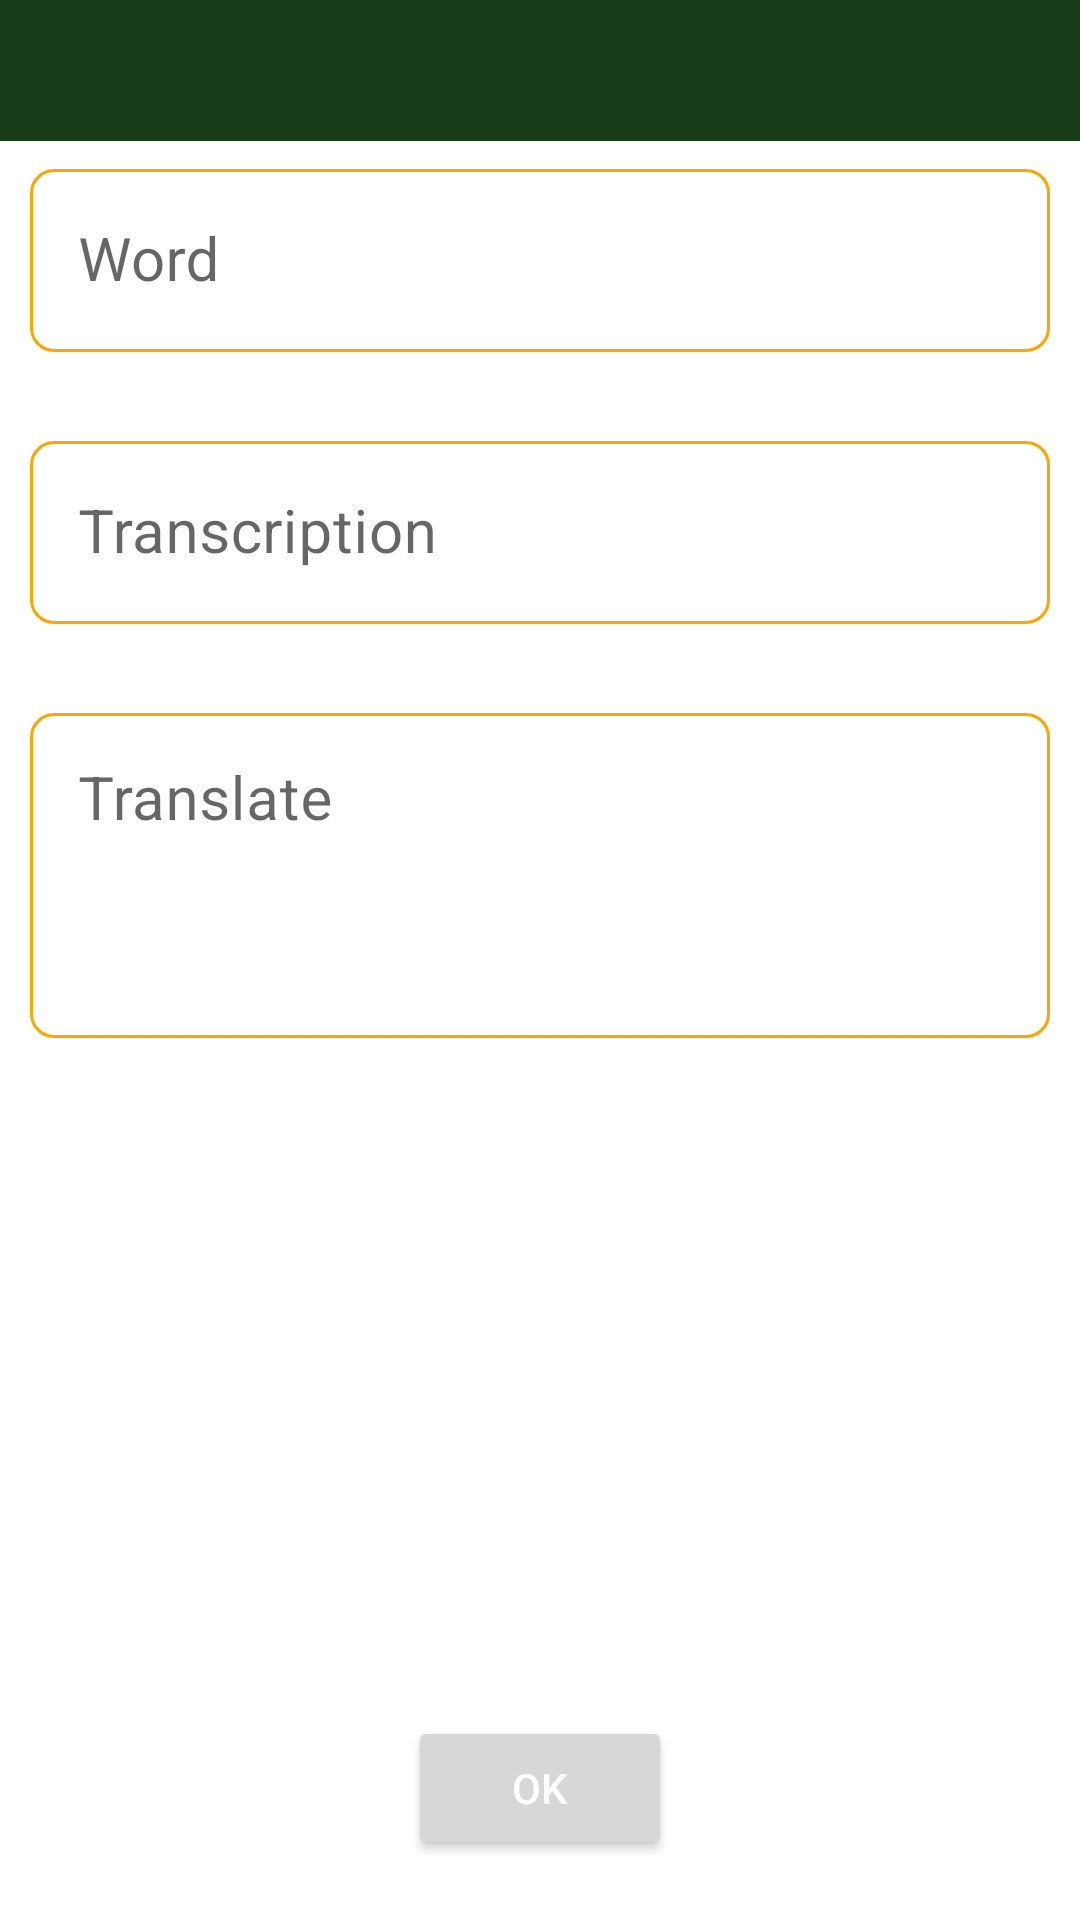

Reconstruct the res/layout file that produces this screen, plus the resources it refers to.
<!-- AndroidManifest.xml: application theme Theme.Envocab -->
<!-- res/layout/word_dialog.xml -->
<?xml version="1.0" encoding="utf-8"?>
<androidx.constraintlayout.widget.ConstraintLayout
    xmlns:android="http://schemas.android.com/apk/res/android"
    xmlns:app="http://schemas.android.com/apk/res-auto"
    xmlns:tools="http://schemas.android.com/tools"
    android:layout_width="match_parent"
    android:layout_height="match_parent"

     >

    <TextView
        android:id="@+id/word_title"
        android:layout_width="0dp"
        android:layout_height="wrap_content"

        android:background="@color/main_green"
        android:padding="10dp"
        android:text=""
        android:maxLines="1"
        app:layout_constraintTop_toTopOf="parent"
        app:layout_constraintLeft_toLeftOf="parent"
        app:layout_constraintRight_toRightOf="parent"
        android:gravity="center"
        android:textColor="#ffffff"
        android:textSize="20sp" />

    <Button
        android:id="@+id/btn_close"
        android:layout_width="24dp"
        android:layout_height="24dp"

        android:gravity="top|end"

        android:layout_marginRight="5dp"
        android:layout_marginTop="5dp"
        android:background="@drawable/close_btn"

        app:layout_constraintTop_toTopOf="parent"
        app:layout_constraintRight_toRightOf="parent"

        />
        



    <com.google.android.material.textfield.TextInputLayout
        android:id="@+id/text_input_word"
        style="@style/TextInputLayout"
        android:layout_width="match_parent"
        android:layout_height="wrap_content"
         app:layout_constraintTop_toBottomOf="@id/word_title"
        android:layout_marginHorizontal="10dp"
        android:layout_marginVertical="2dp"
        android:hint="Word"
        app:hintTextAppearance="@style/TextLabel"

        app:hintTextColor="@color/orange"
        app:boxStrokeColor="@color/orange"
        app:boxBackgroundColor="@color/white"

        app:boxBackgroundMode="outline"
        app:errorEnabled="true"
        app:boxCornerRadiusBottomEnd="8dp"
        app:boxCornerRadiusTopEnd="8dp"
        app:boxCornerRadiusBottomStart="8dp"
        app:boxCornerRadiusTopStart="8dp"
        >
    
    
    

        <com.google.android.material.textfield.TextInputEditText
        android:id="@+id/word_dialog"
        android:layout_width="match_parent"
        android:layout_height="wrap_content"
        android:digits="- abcdefghijklmnopqrstuvwxyzABCDEFGHIJKLMNOPQRSTUVWXYZ'"

        android:textSize="20sp"

        android:inputType="text" />
    
    </com.google.android.material.textfield.TextInputLayout>
    
   
    <com.google.android.material.textfield.TextInputLayout
        android:id="@+id/text_input_trans"
        style="@style/TextInputLayout"
        android:layout_width="match_parent"
        android:layout_height="wrap_content"

        app:layout_constraintTop_toBottomOf="@id/text_input_word"
        android:layout_marginHorizontal="10dp"
        android:layout_marginVertical="2dp"
        android:hint="Transcription"
        app:hintTextAppearance="@style/TextLabel"

        app:hintTextColor="@color/orange"
        app:boxStrokeColor="@color/orange"
        app:boxBackgroundColor="@color/white"

        app:boxBackgroundMode="outline"
        app:errorEnabled="true"
        app:boxCornerRadiusBottomEnd="8dp"
        app:boxCornerRadiusTopEnd="8dp"
        app:boxCornerRadiusBottomStart="8dp"
        app:boxCornerRadiusTopStart="8dp"
        >
        
        
        <com.google.android.material.textfield.TextInputEditText
            android:id="@+id/transcription_dialog"
            android:layout_width="match_parent"
            android:layout_height="wrap_content"

            android:textSize="20sp"
            android:inputType="text"

            />
        
    </com.google.android.material.textfield.TextInputLayout>



    

    <com.google.android.material.textfield.TextInputLayout
        android:id="@+id/text_input_translate"
        style="@style/TextInputLayout"
        android:layout_width="match_parent"
        android:layout_height="wrap_content"

        app:layout_constraintTop_toBottomOf="@id/text_input_trans"
        android:layout_marginHorizontal="10dp"
        android:layout_marginVertical="2dp"
        android:hint="Translate"
        app:hintTextAppearance="@style/TextLabel"

        app:hintTextColor="@color/orange"
        app:boxStrokeColor="@color/orange"
        app:boxBackgroundColor="@color/white"

        app:boxBackgroundMode="outline"
        app:errorEnabled="true"
        app:boxCornerRadiusBottomEnd="8dp"
        app:boxCornerRadiusTopEnd="8dp"
        app:boxCornerRadiusBottomStart="8dp"
        app:boxCornerRadiusTopStart="8dp"
        >
        
        
        <com.google.android.material.textfield.TextInputEditText
            android:id="@+id/translate_dialog"
            android:layout_width="match_parent"
            android:layout_height="wrap_content"
            android:lines="3"
            android:minLines="3"
            android:singleLine="false"
            android:gravity="top|start"
            android:inputType="textMultiLine"
            android:textSize="20sp"
            />
        
    </com.google.android.material.textfield.TextInputLayout>




    <androidx.appcompat.widget.SwitchCompat
        android:id="@+id/switch_marked"
        android:layout_width="wrap_content"
        android:layout_height="wrap_content"
        android:layout_marginTop="1dp"
        android:checked="true"
        android:fadeScrollbars="true"
        android:padding="10dp"
        android:text="Marked"

        android:textOff="No"
        android:textOn="Yes"
        android:textColor="@color/black"
        android:textSize="20sp"
        android:textStyle="bold"

        android:visibility="gone"

        android:theme="@style/SwitchThemeOverlay"
        app:layout_constraintTop_toBottomOf="@id/text_input_translate"
        app:layout_constraintLeft_toLeftOf="@id/text_input_translate"
        />




    <Button
        android:id="@+id/btn_dialog"
        android:layout_width="wrap_content"
        android:layout_height="wrap_content"
        android:text="OK"

        app:layout_constraintBottom_toBottomOf="parent"

        android:layout_marginBottom="20dp"
        app:layout_constraintLeft_toLeftOf="parent"
        app:layout_constraintRight_toRightOf="parent"
        android:textColor="#ffffffff" />
    <Button
        android:id="@+id/btn_save"
        android:layout_width="wrap_content"
        android:layout_height="wrap_content"
        android:text="Save"

        app:layout_constraintBottom_toBottomOf="parent"

        android:layout_marginBottom="20dp"
        app:layout_constraintLeft_toLeftOf="parent"
        app:layout_constraintRight_toLeftOf="@id/btn_cancel"
        android:textColor="#ffffffff"
        android:visibility="invisible"/>
    <Button
        android:id="@+id/btn_cancel"
        android:layout_width="wrap_content"
        android:layout_height="wrap_content"
        android:text="Cancel"
        android:backgroundTint="@color/red"
        app:layout_constraintBottom_toBottomOf="parent"

        android:layout_marginBottom="20dp"
        app:layout_constraintLeft_toRightOf="@id/btn_save"
        app:layout_constraintRight_toRightOf="parent"
        android:textColor="#ffffffff"
        android:visibility="invisible"
        />
    

</androidx.constraintlayout.widget.ConstraintLayout>
<!-- resources referenced by this layout -->
<resources>
  <color name="black">#FF000000</color>
  <color name="green">#FF00FF00</color>
  <color name="main_green">#183c18</color>
  <color name="orange">#FFA500</color>
  <color name="red">#FFFF0000</color>
  <color name="white">#FFFFFFFF</color>
  <color name="yellow">#FFFF00</color>
  <!-- drawable green_background2: jpg bitmap (drawable, 13718 bytes) -->
  <!-- drawable icon_headphones_blue (drawable) -->
  <vector android:height="24dp" android:tint="#071655"
      android:viewportHeight="24" android:viewportWidth="24"
      android:width="24dp" xmlns:android="http://schemas.android.com/apk/res/android">
      <path android:fillColor="@android:color/white" android:pathData="M12,3c-4.97,0 -9,4.03 -9,9v7c0,1.1 0.9,2 2,2h4v-8H5v-1c0,-3.87 3.13,-7 7,-7s7,3.13 7,7v1h-4v8h4c1.1,0 2,-0.9 2,-2v-7C21,7.03 16.97,3 12,3z"/>
  </vector>
  <style name="SwitchThemeOverlay" parent="Theme.AppCompat.Light">
          
          <item name="colorControlActivated">@color/green</item>
  
          
          <item name="colorSwitchThumbNormal">#CC0000</item>
  
          
          <item name="android:colorForeground">@color/yellow
          </item>
      </style>
  <style name="TextInputLayout" parent="Widget.MaterialComponents.TextInputLayout.OutlinedBox">
          <item name="hintTextAppearance">@style/TextAppearance.AppCompat</item>
          <item name="boxStrokeColor">@color/colors_border</item>
          <item name="android:paddingBottom">0dp</item>
      </style>
  <style name="TextLabel" parent="TextAppearance.Design.Hint">
          <item name="android:textSize">16sp</item>
      </style>
  <style name="Theme.Envocab" parent="Theme.MaterialComponents.DayNight.NoActionBar">
          
          
          <item name="colorPrimary">@color/main_green</item>
          <item name="colorPrimaryVariant">@color/purple_700</item>
          <item name="colorOnPrimary">@color/white</item>
          
          <item name="colorSecondary">@color/teal_200</item>
          <item name="colorSecondaryVariant">@color/teal_700</item>
          <item name="colorOnSecondary">@color/white</item>
          
          
          <item name="android:statusBarColor">@color/main_green</item>
          
          
          <item name="android:textColorSecondary">@color/white</item>
          <item name="android:itemTextAppearance">@style/ChangeMenu</item>
          <item name="android:itemBackground">@color/white</item>
      </style>
  <color name="purple_700">#FF3700B3</color>
  <color name="teal_200">#FF03DAC5</color>
  <color name="teal_700">#FF018786</color>
  <style name="ChangeMenu" parent="@android:style/TextAppearance.Widget.IconMenu.Item">
          <item name="android:textColor">@color/black</item>
  
      </style>
</resources>
